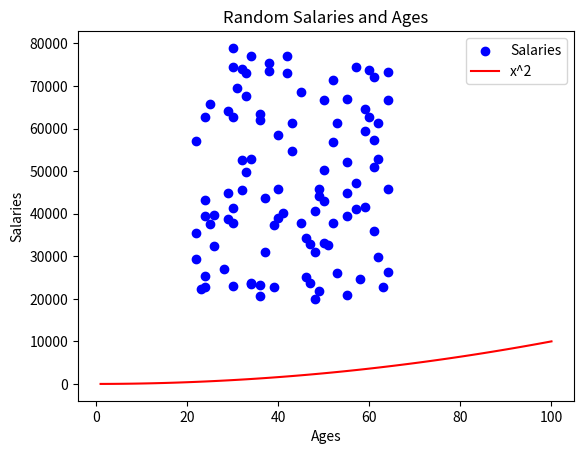

Source code (Python):
#Have two differnt plots in the same figure
#Author: Michael Curley
#Date: 25/03/2019

#Import the numpy and matplotlib.pyplot modules
import numpy as np
import matplotlib.pyplot as plt

#Create our variables
low_salary = 20000
high_salary = 80000
number_of_salaries = 100

#Create a list of random salaries
salaries = np.random.randint(low_salary, high_salary, number_of_salaries)

#Create a list of random ages
ages = np.random.randint(low=21, high=65, size = number_of_salaries) #Not a good idea, better to have absolute values for low and high created as variables

#Create a scatter plot of the data
plt.scatter(ages, salaries, color='b', label = "Salaries") #Create a scatter plot of the data. This will be random
plt.xlabel("Ages") #Label the x-axis
plt.ylabel("Salaries") #Label the y-axis
plt.title("Random Salaries and Ages") #Title the plot
plt.legend() #Show the legend

#Add x_squared
x_points = np.array(range(1,101))
y_points = x_points * x_points

plt.plot(x_points, y_points, color='r', label = "x^2") #Create a scatter plot of the data. This will be random
plt.legend() #Show the legend

plt.show() #Show the plot